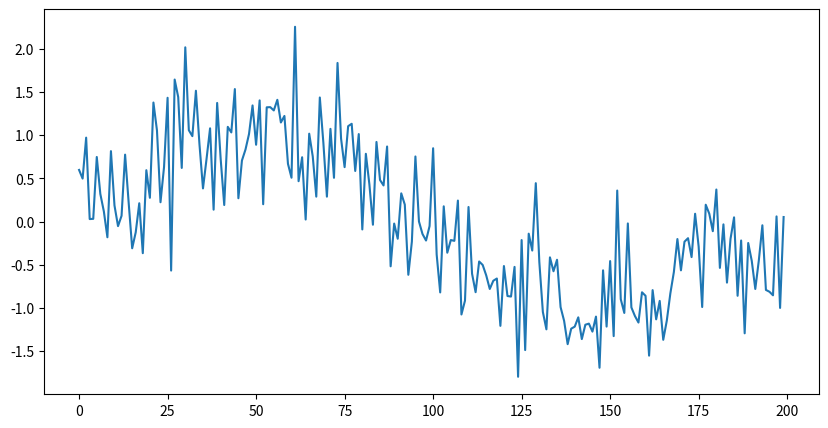

Recreate this plot in Python.
import numpy as np
import pandas as pd
import matplotlib.pyplot as plt 

def generate_timeseries(length, trend="linear", seasonality=False, noise=0.1):
    # Create base trend
    if trend == "linear":
        base_trend = np.linspace(0, 1, length)

    elif trend == "sinusoidal":
        base_trend = np.sin(np.linspace(0, 2*np.pi, length))

    else:
        base_trend = np.zeros(length)

    # Add seasonality (optional)
    if seasonality:
        seasonality_component = np.sin(np.linspace(0, 2*np.pi, length) * 8) * 0.2
        timeseries = base_trend + seasonality_component
    else:
        timeseries = base_trend

    # Add noise
    timeseries += np.random.normal(0, noise, length)

    # Create DataFrame and save
    data = pd.DataFrame({"value": timeseries})
    data.to_csv("timeseries.csv", index=False)

    return timeseries

if __name__ == "__main__":
    data = generate_timeseries(200, trend="sinusoidal", seasonality=True, noise=0.5)
    print(data)
    plt.figure(figsize=(10, 5))
    plt.plot(data)
    plt.show()

